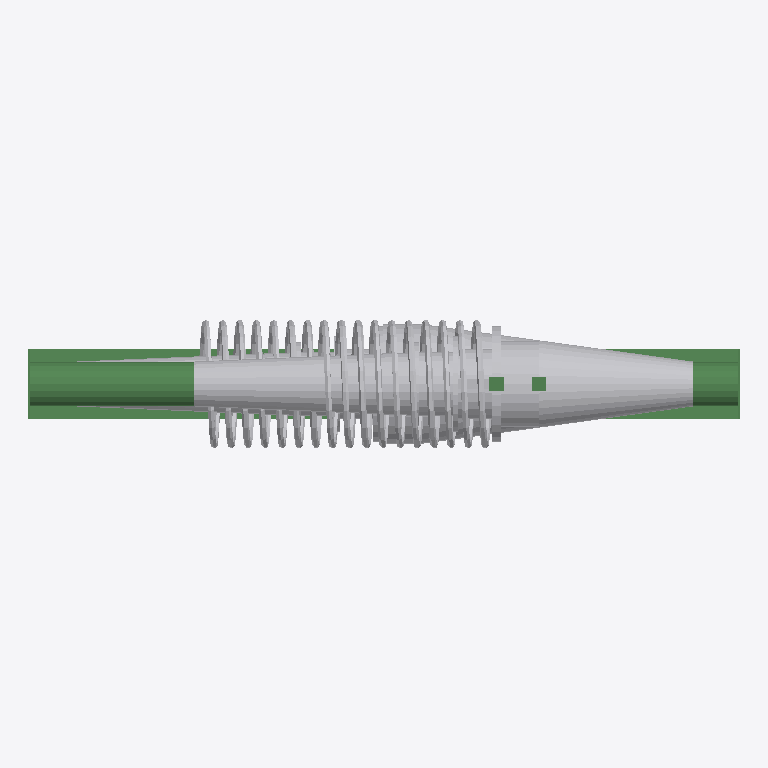
Plan cut of the same IFC building model at storey 'Undefined' (level 0.00 m, cut at 1.40 m), seen from above with north up, elements coloured by IFC class (only those large enough to see are counted): 5 other elements (light grey), 5 beams (green). Cut surfaces are drawn darker.
Extent 2.0 m × 0.4 m × 3.2 m (x, y, z). Storeys (1): Undefined at 0.00 m. Elements (21): 14 IfcBeam, 4 IfcBuildingElementProxy, 3 IfcReinforcingBar.

HEADER;
FILE_DESCRIPTION(('ViewDefinition[CoordinationView_V2.0]','ExchangeRequirement[Structural, SurfaceGeometry]','Option [GridExport:Off]','Option [Assemblies:Off]','Option [Bolts:On]','Option [Rebars:On]','Option [PourObjects:On]','Option [Welds:Off]','Option [SurfaceTreatments:Off]','Option [LocationBy:0]','Option [ViewColors:On]','Option [SectionedSpine:Off]','[2 more]'),'2;1');
FILE_NAME('SNACKS_Detalj_Spennarmering.ifc','2026-10-09T15:11:33',('SWECO\\NOULVE'),('Structural Designer'),'IFC Parser','Tekla Structures 2025 Service Pack 7, IFC Export','');
FILE_SCHEMA(('IFC2X3'));
ENDSEC;
DATA;
#36=IFCPROJECT('3hIXHEhwnBPg9iYCRerLS3',#5,'Trimble',$,$,$,$,(#11),#35);
#38=IFCSITE('0cHbuZ7tTAAARUvYnq2GoH',#5,'Undefined',$,$,#37,$,$,.ELEMENT.,$,$,$,$,$);
#41=IFCBUILDING('2cH2Ye1ODFPROjgJsPA4pC',#5,'Undefined',$,$,#40,$,$,.ELEMENT.,$,$,#39);
#43=IFCBUILDINGSTOREY('09Zmb6wqH33AoobR5q1mOS',#5,'Undefined',$,$,#42,$,$,.ELEMENT.,0.0);
#7853=IFCBUILDINGELEMENTPROXY('3aD2yGahH8Kuo7xaam7i09',#98,'Passivt_spennanker','__Spennarmering_Hode',$,#7852,#7848,'IDe4342f10-92b4-4853-8c87-ee49301ec009',.ELEMENT.);
#1267=IFCBUILDINGELEMENTPROXY('2gijT3Wsz05R8FwU9OZRZE',#98,'Passivt_skjøtekobling','__Spennarmering_Hode__1',$,#1266,#1262,'IDaab2d743-836f-4015-b20f-e9e2588db8ce',.ELEMENT.);
#6488=IFCREINFORCINGBAR('2oZQNzPD91p8uqwce8PPbm',#98,'Spiralarmering',$,$,#6487,#6482,'IDb28da5fd-64d2-41cc-8e34-ea6a08659970',$,16.0,0.0,$,.NOTDEFINED.,$);
#1576=IFCBEAM('0WrGuJSwX66xsI9ItE7KsL',#98,'Spenntau','D127',$,#1575,#1570,'ID20d50e13-73a8-461b-bd92-252dce1d4d95');
#9691=IFCBEAM('2imqoMyvT2JfjXcO5nONtD',#98,'Merknad','PL200X5',$,#9690,#9685,'IDacc34c96-f397-424e-9b61-998171617dcd');
#7902=IFCREINFORCINGBAR('0N7CHgGsL14g7nazLvXAbj',#98,'Spiralarmering',$,$,#7901,#7896,'ID171cc46a-4365-4112-a1f1-93d57984a96d',$,16.0,0.0,$,.NOTDEFINED.,$);
#958=IFCBUILDINGELEMENTPROXY('1BwNW7AU9EyvlfjgBBR3Sp',#98,'Aktiv_skjøtekobling','__Spennarmering_Hode__2',$,#957,#953,'ID4be97807-29e2-4ef3-9be9-b6a2cb6c3733',.ELEMENT.);
#1389=IFCBEAM('0$SY5WTyb90BAiGOhU$J3q',#98,'Spenntau','D127',$,#1388,#1383,'ID3f722160-77c9-4900-b2ac-418adefd30f4');
#7866=IFCBEAM('0mEy4ICK54AhE_ekoCZvC3',#44,'Lufteslange','40X40',$,#7865,#7862,'ID303bc112-3141-442a-b3be-a2ec8c8f9303');
#7860=IFCBEAM('3PnMOyTb96rRqx0Dx7qoIG',#44,'Injiseringsslange','40X40',$,#7859,#7856,'IDd9c5663c-7652-46d5-bd3b-00dec7d32490');
ENDSEC;
